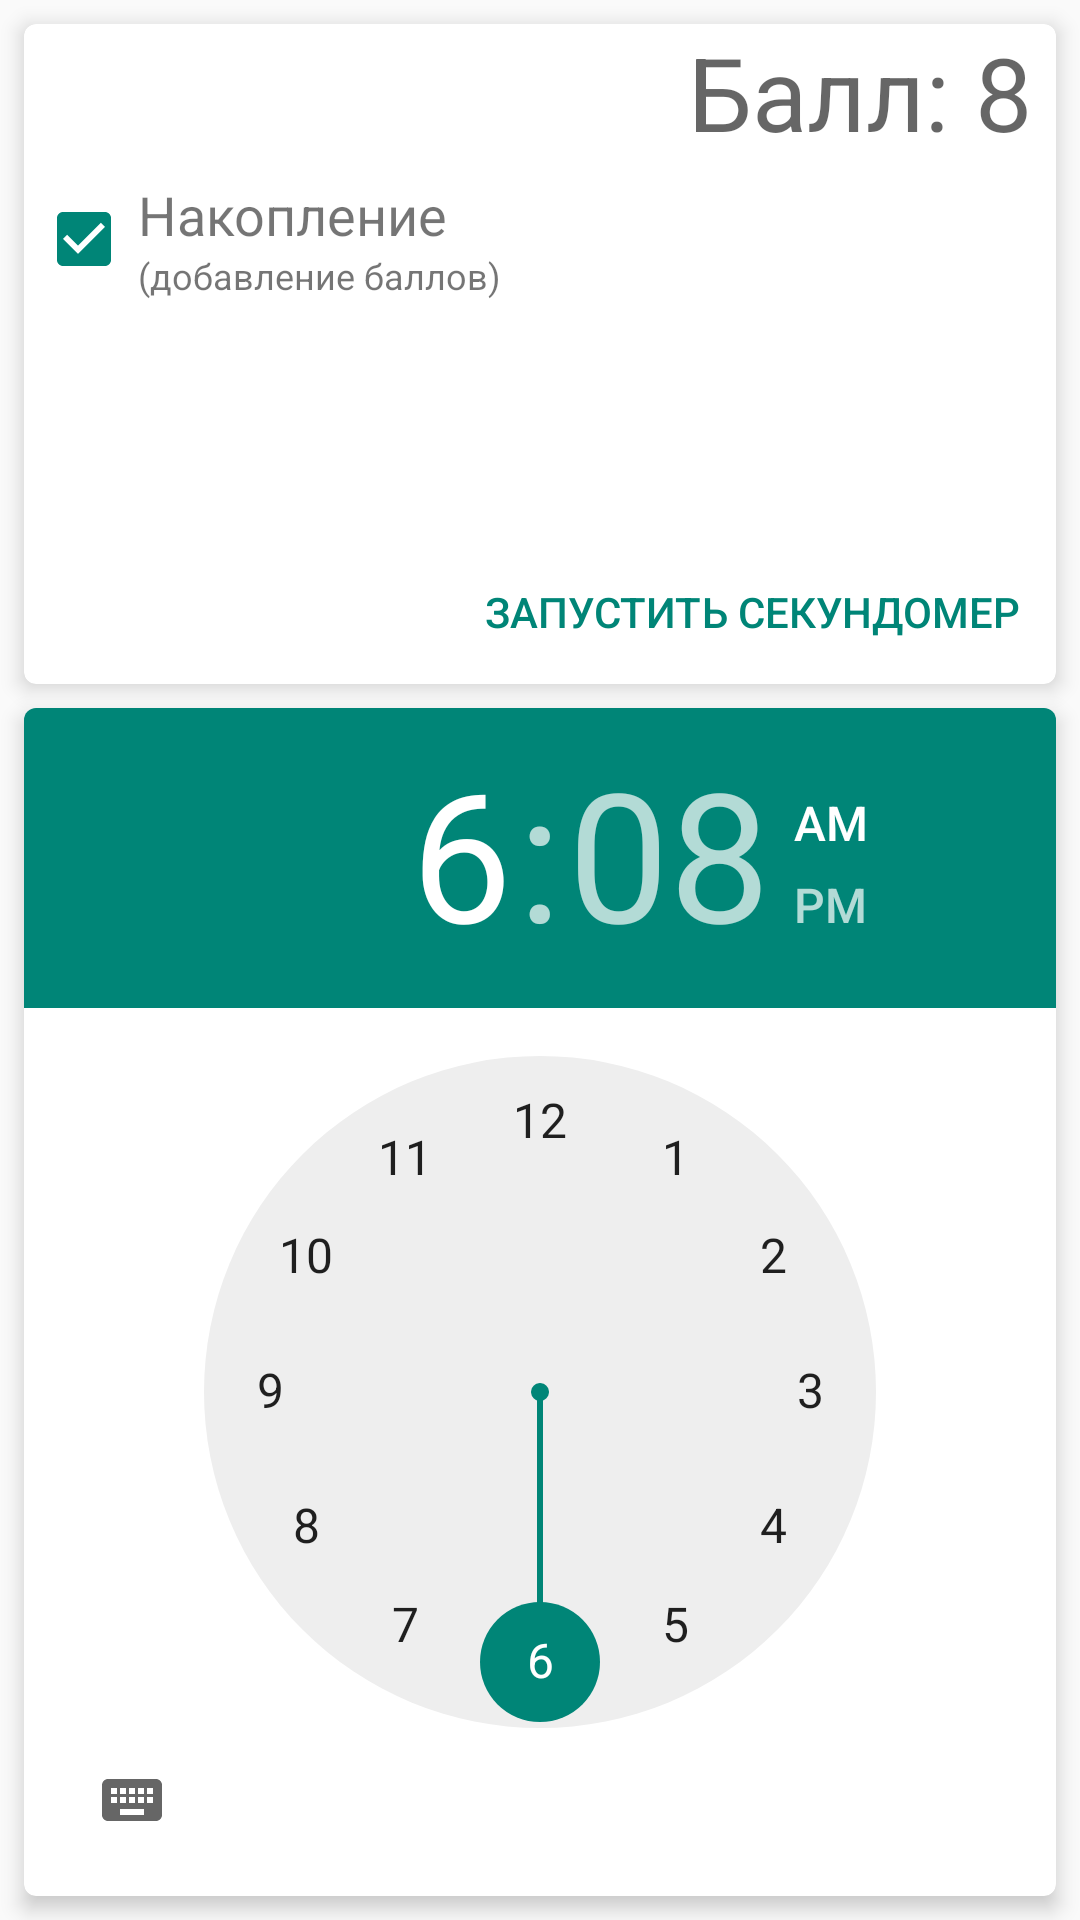

Layout XML and referenced resources for this Android screen:
<!-- AndroidManifest.xml: application theme AppTheme -->
<!-- res/layout/content_add_complete_task.xml -->
<?xml version="1.0" encoding="utf-8"?>
<RelativeLayout xmlns:android="http://schemas.android.com/apk/res/android"
    xmlns:app="http://schemas.android.com/apk/res-auto"
    xmlns:card_view="http://schemas.android.com/apk/res-auto"
    xmlns:tools="http://schemas.android.com/tools"
    android:id="@+id/content_add_complete_task"
    android:layout_width="match_parent"
    android:layout_height="match_parent"
    tools:context="com.example.jevil.mindreactor.Events.TabEvents.AddCompleteEvent"
    tools:showIn="@layout/activity_add_complete_task">


    <android.support.v7.widget.CardView
        android:id="@+id/cvInfo"
        android:layout_width="match_parent"
        android:layout_height="match_parent"
        android:layout_above="@+id/cvTimePicker"
        android:layout_marginBottom="8dp"
        android:layout_marginEnd="8dp"
        android:layout_marginLeft="8dp"
        android:layout_marginRight="8dp"
        android:layout_marginStart="8dp"
        android:layout_marginTop="8dp"
        app:layout_constraintLeft_toLeftOf="parent"
        app:layout_constraintRight_toRightOf="parent"
        app:layout_constraintTop_toTopOf="parent"
        card_view:cardCornerRadius="4dp"
        card_view:cardElevation="4dp">

        <LinearLayout
            android:layout_width="match_parent"
            android:layout_height="match_parent"
            android:orientation="vertical">

            <TextView
                android:id="@+id/tvMark"
                android:layout_width="match_parent"
                android:layout_height="wrap_content"
                android:layout_marginEnd="8dp"
                android:gravity="end"
                android:text="Балл: 8"
                android:textAppearance="@style/TextAppearance.AppCompat.Display1" />

            <LinearLayout
                android:layout_width="match_parent"
                android:layout_height="wrap_content"
                android:orientation="horizontal"
                android:padding="4dp"
                tools:layout_editor_absoluteX="8dp"
                tools:layout_editor_absoluteY="8dp">

                <CheckBox
                    android:id="@+id/checkBox"
                    android:layout_width="wrap_content"
                    android:layout_height="match_parent"
                    android:checked="true"
                    android:clickable="false" />

                <LinearLayout
                    android:layout_width="wrap_content"
                    android:layout_height="wrap_content"
                    android:orientation="vertical"
                    android:padding="2dp">

                    <TextView
                        android:id="@+id/tvBenefit"
                        android:layout_width="wrap_content"
                        android:layout_height="wrap_content"
                        android:text="Накопление"
                        android:textSize="18sp" />

                    <TextView
                        android:id="@+id/tvBenefitHint"
                        android:layout_width="wrap_content"
                        android:layout_height="wrap_content"
                        android:text="(добавление баллов)"
                        android:textSize="12sp" />
                </LinearLayout>

            </LinearLayout>

            <android.support.constraint.ConstraintLayout
                android:id="@+id/clButton"
                android:layout_width="match_parent"
                android:layout_height="match_parent"
                android:visibility="visible">

                <Button
                    android:id="@+id/btnStartStopwatch"
                    style="@style/Widget.AppCompat.Button.Borderless.Colored"
                    android:layout_width="wrap_content"
                    android:layout_height="wrap_content"
                    android:layout_weight="1"
                    android:text="Запустить секундомер"
                    card_view:layout_constraintBottom_toBottomOf="parent"
                    card_view:layout_constraintRight_toRightOf="parent" />

            </android.support.constraint.ConstraintLayout>

        </LinearLayout>

    </android.support.v7.widget.CardView>

    <android.support.v7.widget.CardView
        android:id="@+id/cvTimePicker"
        android:layout_width="wrap_content"
        android:layout_height="wrap_content"

        android:layout_alignParentBottom="true"
        android:layout_marginLeft="8dp"
        android:layout_marginRight="8dp"
        android:layout_marginBottom="8dp"
        card_view:cardCornerRadius="4dp"
        card_view:cardElevation="4dp">

        <TimePicker
            android:id="@+id/timePicker"
            android:layout_width="match_parent"
            android:layout_height="match_parent"
            android:layout_alignParentBottom="true"
            android:layout_alignParentEnd="true"
            android:layout_gravity="bottom"
            android:paddingBottom="8dp" />

    </android.support.v7.widget.CardView>
</RelativeLayout>
<!-- res/layout/activity_add_complete_task.xml (included above) -->
<?xml version="1.0" encoding="utf-8"?>
<android.support.design.widget.CoordinatorLayout xmlns:android="http://schemas.android.com/apk/res/android"
    xmlns:app="http://schemas.android.com/apk/res-auto"
    xmlns:tools="http://schemas.android.com/tools"
    android:layout_width="match_parent"
    android:layout_height="match_parent"
    android:fitsSystemWindows="true"
    tools:context="com.example.jevil.mindreactor.Events.TabEvents.AddCompleteEvent">

    <LinearLayout
        android:layout_width="match_parent"
        android:layout_height="match_parent"
        android:orientation="vertical">

        <include layout="@layout/toolbar" />

        <include
            layout="@layout/content_add_complete_task"
            android:layout_width="match_parent"
            android:layout_height="match_parent" />
    </LinearLayout>

    <android.support.design.widget.FloatingActionButton
        android:id="@+id/fab_add_complete_task"
        android:layout_width="wrap_content"
        android:layout_height="wrap_content"
        android:layout_gravity="bottom|end"
        android:layout_margin="@dimen/fab_margin"
        app:srcCompat="@drawable/ic_add" />

</android.support.design.widget.CoordinatorLayout>
<!-- resources referenced by this layout -->
<resources>
  <!-- drawable ic_add: png bitmap (drawable, 274 bytes) -->
  <style name="AppTheme" parent="Theme.AppCompat.Light.NoActionBar">
          <item name="colorPrimaryDark">@color/status_bar_orange</item>
      </style>
  <color name="status_bar_orange">#F67C01</color>
</resources>
